Run: headless pygame with SDL's dummy video driver; simulated clock (each Clock.tick advances the game by its frame time, no real sleeping); random seed 0; keys injected as events and as key.get_pressed() state; no mouse input.
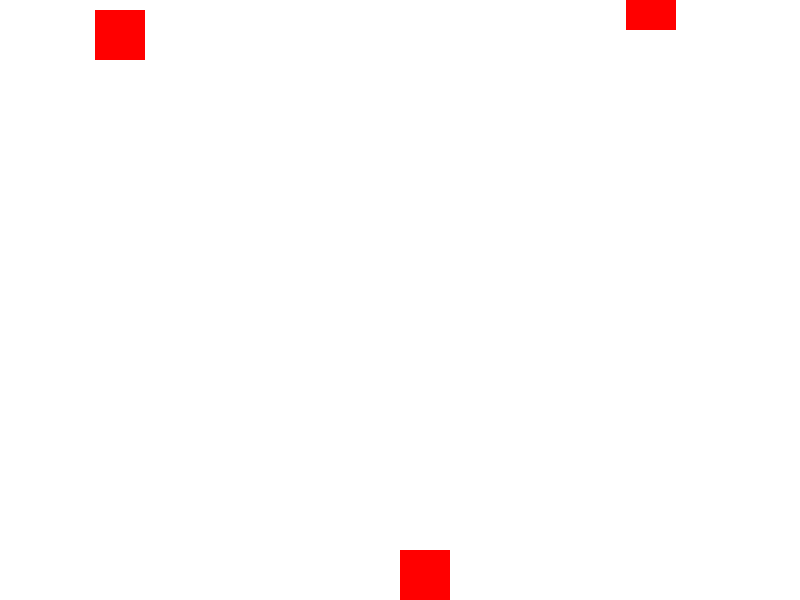
Frame 1 of 3 · flips 1–60 · no input
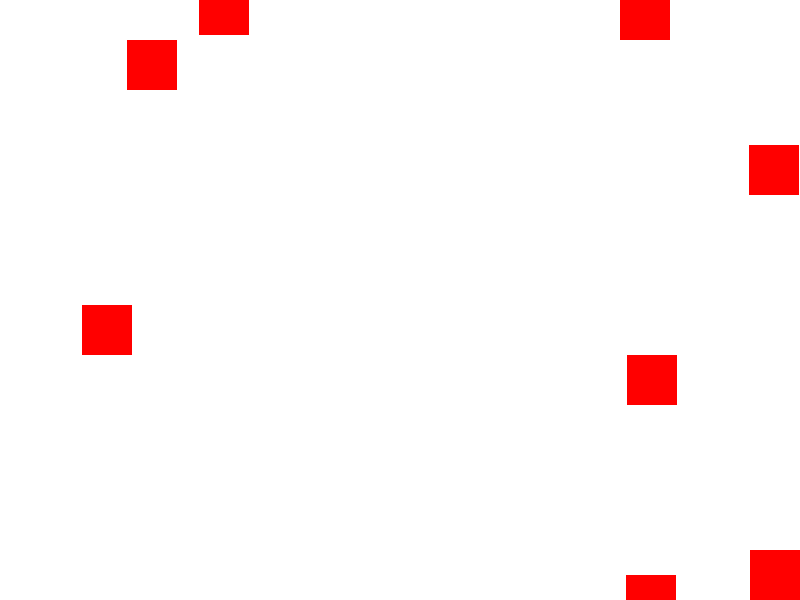
Frame 2 of 3 · flips 61–180 · tapped SPACE, RETURN · held RIGHT (→), D
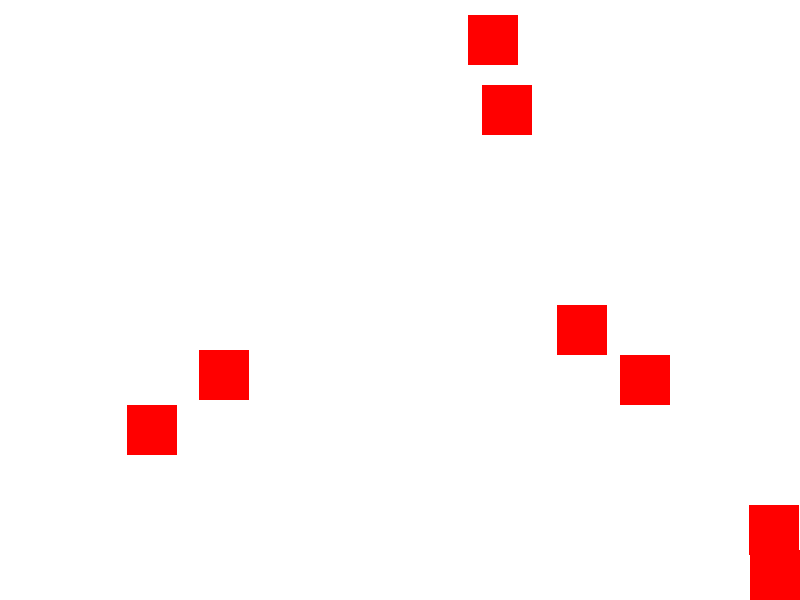
Frame 3 of 3 · flips 181–300 · held DOWN (↓), S (game ended)

The pygame program that drew these frames:

import pygame
import random

# Inizializzazion Pygame
pygame.init()

# Definizione costanti
WIDTH, HEIGHT = 800, 600
FPS = 60
WHITE = (255, 255, 255)
RED = (255, 0, 0)

# Creazione finestra di gioco
screen = pygame.display.set_mode((WIDTH, HEIGHT))

# Creazione macchina
car = pygame.Rect(WIDTH // 2, HEIGHT - 50, 50, 50)

# Creazione lista ostacoli
obstacles = []

# Inizializzazione tempo
clock = pygame.time.Clock()

# Ciclo gioco
running = True
while running:
    for event in pygame.event.get():
        if event.type == pygame.QUIT:
            running = False

    # Movimento macchina
    keys = pygame.key.get_pressed()
    if keys[pygame.K_LEFT] and car.left > 0:
        car.x -= 5
    if keys[pygame.K_RIGHT] and car.right < WIDTH:
        car.x += 5

    # Aggiornamento ostacoli
    for obstacle in obstacles:
        obstacle.y += 5
        if obstacle.colliderect(car):
            running = False
        if obstacle.y > HEIGHT:
            obstacles.remove(obstacle)

    # Generazione casuale ostacoli
    if random.randrange(100) < 5:
        obstacle = pygame.Rect(random.randrange(WIDTH - 50), -50, 50, 50)
        obstacles.append(obstacle)

    # Pulizia schermo
    screen.fill(WHITE)

    # Disegno macchina
    pygame.draw.rect(screen, RED, car)

    # Disegno ostacoli
    for obstacle in obstacles:
        pygame.draw.rect(screen, RED, obstacle)

    # Aggiornamento schermo
    pygame.display.flip()

    # Impostazione fps
    clock.tick(FPS)

# Uscita dal gioco
pygame.quit()
